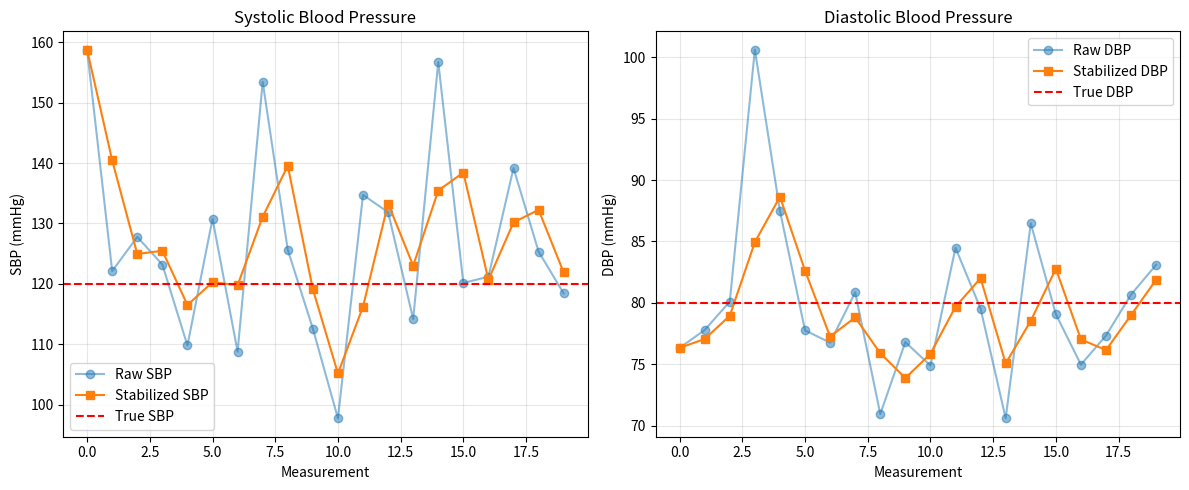

Python code for this plot:
"""
bp_stability.py - 혈압 예측값 안정화 모듈

예측값의 안정성을 높이기 위한 기법:
1. 칼만 필터 (Kalman Filter)
2. 이동 평균 (Moving Average)
3. 이상치 제거 (Outlier Rejection)
4. 신뢰도 기반 가중 평균
"""

import numpy as np
from typing import Tuple, Optional, List
from collections import deque


class KalmanFilter:
    """
    1D 칼만 필터 (혈압 예측값 평활화용)
    """
    
    def __init__(self, process_variance: float = 0.01, 
                 measurement_variance: float = 1.0):
        """
        Args:
            process_variance: 프로세스 노이즈 (작을수록 안정적)
            measurement_variance: 측정 노이즈 (클수록 새 측정값 신뢰 낮음)
        """
        self.process_variance = process_variance
        self.measurement_variance = measurement_variance
        
        self.estimate = None
        self.estimate_error = 1.0
    
    def update(self, measurement: float) -> float:
        """
        새 측정값으로 추정값 업데이트
        
        Args:
            measurement: 새 측정값
        
        Returns:
            filtered_value: 필터링된 값
        """
        if self.estimate is None:
            self.estimate = measurement
            return measurement
        
        # 예측 단계
        prediction = self.estimate
        prediction_error = self.estimate_error + self.process_variance
        
        # 업데이트 단계
        kalman_gain = prediction_error / (prediction_error + self.measurement_variance)
        self.estimate = prediction + kalman_gain * (measurement - prediction)
        self.estimate_error = (1 - kalman_gain) * prediction_error
        
        return self.estimate
    
    def reset(self):
        """필터 초기화"""
        self.estimate = None
        self.estimate_error = 1.0


class BPStabilizer:
    """
    혈압 예측값 안정화
    """
    
    def __init__(self, window_size: int = 2, outlier_threshold: float = 4.0):
        """
        Args:
            window_size: 이동 평균 윈도우 크기
            outlier_threshold: 이상치 판단 기준 (표준편차 배수)
        """
        self.window_size = window_size
        self.outlier_threshold = outlier_threshold
        
        # 칼만 필터 (더 responsive하게)
        self.sbp_kalman = KalmanFilter(process_variance=0.1, measurement_variance=2.0)
        self.dbp_kalman = KalmanFilter(process_variance=0.1, measurement_variance=1.5)
        
        # 이동 평균용 버퍼
        self.sbp_buffer = deque(maxlen=window_size)
        self.dbp_buffer = deque(maxlen=window_size)
        
        # 품질 기반 가중치 버퍼
        self.quality_buffer = deque(maxlen=window_size)
        
        # 통계
        self.sbp_stats = {'mean': 120, 'std': 15}
        self.dbp_stats = {'mean': 80, 'std': 10}
    
    def is_outlier(self, value: float, bp_type: str = 'sbp') -> bool:
        """
        이상치 여부 판단
        
        Args:
            value: 예측값
            bp_type: 'sbp' 또는 'dbp'
        
        Returns:
            True if outlier
        """
        stats = self.sbp_stats if bp_type == 'sbp' else self.dbp_stats
        
        # Z-score 계산
        z_score = abs(value - stats['mean']) / stats['std']
        
        return z_score > self.outlier_threshold
    
    def update_stats(self):
        """버퍼 기반으로 통계 업데이트"""
        if len(self.sbp_buffer) >= 3:
            self.sbp_stats['mean'] = np.mean(list(self.sbp_buffer))
            self.sbp_stats['std'] = np.std(list(self.sbp_buffer))
        
        if len(self.dbp_buffer) >= 3:
            self.dbp_stats['mean'] = np.mean(list(self.dbp_buffer))
            self.dbp_stats['std'] = np.std(list(self.dbp_buffer))
    
    def stabilize(self, sbp: float, dbp: float, 
                  quality_score: float = 1.0) -> Tuple[float, float, dict]:
        """
        혈압 예측값 안정화
        
        Args:
            sbp: 수축기 혈압
            dbp: 이완기 혈압
            quality_score: 신호 품질 점수 (0-1)
        
        Returns:
            stabilized_sbp, stabilized_dbp, info
        """
        info = {
            'sbp_outlier': False,
            'dbp_outlier': False,
            'sbp_raw': sbp,
            'dbp_raw': dbp,
            'method': 'kalman'
        }
        
        # 1. 이상치 검사
        sbp_outlier = self.is_outlier(sbp, 'sbp')
        dbp_outlier = self.is_outlier(dbp, 'dbp')
        
        info['sbp_outlier'] = sbp_outlier
        info['dbp_outlier'] = dbp_outlier
        
        # 이상치도 부분 반영 (완전 무시하지 않음)
        if sbp_outlier and len(self.sbp_buffer) > 0:
            # 50% 이전 평균, 50% 새값 혼합
            prev_avg = np.mean(list(self.sbp_buffer)[-2:]) if len(self.sbp_buffer) >= 2 else list(self.sbp_buffer)[-1]
            sbp = 0.5 * prev_avg + 0.5 * sbp
            info['sbp_corrected'] = True
        
        if dbp_outlier and len(self.dbp_buffer) > 0:
            # 50% 이전 평균, 50% 새값 혼합
            prev_avg = np.mean(list(self.dbp_buffer)[-2:]) if len(self.dbp_buffer) >= 2 else list(self.dbp_buffer)[-1]
            dbp = 0.5 * prev_avg + 0.5 * dbp
            info['dbp_corrected'] = True
        
        # 2. 범위 체크 및 클리핑
        sbp = np.clip(sbp, 70, 200)
        dbp = np.clip(dbp, 40, 130)
        
        # 3. 버퍼에 원본 값 추가 (칼만 없이)
        self.sbp_buffer.append(sbp)
        self.dbp_buffer.append(dbp)
        self.quality_buffer.append(quality_score)
        
        # 4. 단순 이동 평균 (최근 2개 값만)
        if len(self.sbp_buffer) >= 2:
            # 가장 최근 2개 값의 평균
            sbp_smoothed = np.mean(list(self.sbp_buffer)[-2:])
            dbp_smoothed = np.mean(list(self.dbp_buffer)[-2:])
            info['method'] = 'simple_average'
        else:
            sbp_smoothed = sbp
            dbp_smoothed = dbp
            info['method'] = 'raw'
        
        # 5. 통계 업데이트
        self.update_stats()
        
        # 6. 생리학적 타당성 검사 (SBP > DBP) - 가벼운 보정만
        if sbp_smoothed <= dbp_smoothed:
            # DBP가 SBP보다 크면 안됨 - 둘의 평균값으로 약간 보정
            avg = (sbp_smoothed + dbp_smoothed) / 2
            sbp_smoothed = avg + 10
            dbp_smoothed = avg - 10
            info['physiological_correction'] = True
        
        return sbp_smoothed, dbp_smoothed, info
    
    def get_confidence(self) -> float:
        """
        현재 예측값의 신뢰도 반환
        
        Returns:
            confidence: 0-1 사이 값
        """
        if len(self.sbp_buffer) < 3:
            return 0.5
        
        # 최근 예측값들의 일관성 기반
        sbp_std = np.std(list(self.sbp_buffer))
        dbp_std = np.std(list(self.dbp_buffer))
        
        # 표준편차가 작을수록 신뢰도 높음
        sbp_conf = 1 / (1 + sbp_std / 10)
        dbp_conf = 1 / (1 + dbp_std / 10)
        
        return (sbp_conf + dbp_conf) / 2
    
    def reset(self):
        """상태 초기화"""
        self.sbp_kalman.reset()
        self.dbp_kalman.reset()
        self.sbp_buffer.clear()
        self.dbp_buffer.clear()
        self.quality_buffer.clear()


class MultiReadingAverager:
    """
    다중 측정값 평균 (여러 번 측정 후 평균)
    """
    
    def __init__(self, required_readings: int = 3, max_std: float = 10.0):
        """
        Args:
            required_readings: 필요한 측정 횟수
            max_std: 허용 최대 표준편차 (mmHg)
        """
        self.required_readings = required_readings
        self.max_std = max_std
        
        self.sbp_readings = []
        self.dbp_readings = []
        self.quality_scores = []
    
    def add_reading(self, sbp: float, dbp: float, quality: float = 1.0):
        """측정값 추가"""
        self.sbp_readings.append(sbp)
        self.dbp_readings.append(dbp)
        self.quality_scores.append(quality)
    
    def is_ready(self) -> bool:
        """측정 완료 여부"""
        return len(self.sbp_readings) >= self.required_readings
    
    def get_average(self) -> Optional[Tuple[float, float, dict]]:
        """
        평균값 계산
        
        Returns:
            (sbp_avg, dbp_avg, info) or None
        """
        if not self.is_ready():
            return None
        
        sbp_array = np.array(self.sbp_readings)
        dbp_array = np.array(self.dbp_readings)
        quality_array = np.array(self.quality_scores)
        
        # 이상치 제거 (IQR 방법)
        sbp_cleaned, dbp_cleaned, quality_cleaned = self._remove_outliers(
            sbp_array, dbp_array, quality_array
        )
        
        if len(sbp_cleaned) == 0:
            return None
        
        # 품질 가중 평균
        weights = quality_cleaned / np.sum(quality_cleaned)
        
        sbp_avg = np.average(sbp_cleaned, weights=weights)
        dbp_avg = np.average(dbp_cleaned, weights=weights)
        
        sbp_std = np.std(sbp_cleaned)
        dbp_std = np.std(dbp_cleaned)
        
        info = {
            'sbp_std': sbp_std,
            'dbp_std': dbp_std,
            'num_readings': len(sbp_cleaned),
            'reliable': sbp_std < self.max_std and dbp_std < self.max_std
        }
        
        return sbp_avg, dbp_avg, info
    
    def _remove_outliers(self, sbp, dbp, quality):
        """IQR 방법으로 이상치 제거"""
        # SBP 이상치 제거
        q1_sbp, q3_sbp = np.percentile(sbp, [25, 75])
        iqr_sbp = q3_sbp - q1_sbp
        lower_sbp = q1_sbp - 1.5 * iqr_sbp
        upper_sbp = q3_sbp + 1.5 * iqr_sbp
        
        # DBP 이상치 제거
        q1_dbp, q3_dbp = np.percentile(dbp, [25, 75])
        iqr_dbp = q3_dbp - q1_dbp
        lower_dbp = q1_dbp - 1.5 * iqr_dbp
        upper_dbp = q3_dbp + 1.5 * iqr_dbp
        
        # 양쪽 조건 모두 만족하는 값만
        mask = (sbp >= lower_sbp) & (sbp <= upper_sbp) & \
               (dbp >= lower_dbp) & (dbp <= upper_dbp)
        
        return sbp[mask], dbp[mask], quality[mask]
    
    def reset(self):
        """초기화"""
        self.sbp_readings.clear()
        self.dbp_readings.clear()
        self.quality_scores.clear()


if __name__ == "__main__":
    # 테스트
    print("=== BP Stabilizer 테스트 ===\n")
    
    stabilizer = BPStabilizer(window_size=5)
    
    # 시뮬레이션: 노이즈가 있는 혈압 측정값
    true_sbp = 120
    true_dbp = 80
    
    measurements = []
    stabilized_values = []
    
    for i in range(20):
        # 노이즈 추가
        noise_sbp = np.random.randn() * 10
        noise_dbp = np.random.randn() * 7
        
        sbp_raw = true_sbp + noise_sbp
        dbp_raw = true_dbp + noise_dbp
        
        # 가끔 이상치 추가
        if i % 7 == 0:
            sbp_raw += 40
        
        # 품질 점수 (랜덤)
        quality = 0.5 + 0.5 * np.random.rand()
        
        # 안정화
        sbp_stable, dbp_stable, info = stabilizer.stabilize(sbp_raw, dbp_raw, quality)
        
        measurements.append((sbp_raw, dbp_raw))
        stabilized_values.append((sbp_stable, dbp_stable))
        
        print(f"측정 {i+1:2d}: SBP={sbp_raw:6.1f} → {sbp_stable:6.1f} mmHg, "
              f"DBP={dbp_raw:6.1f} → {dbp_stable:6.1f} mmHg "
              f"{'[이상치]' if info.get('sbp_outlier') else ''}")
    
    # 최종 통계
    final_sbp = [s[0] for s in stabilized_values[-5:]]
    final_dbp = [d[1] for d in stabilized_values[-5:]]
    
    print(f"\n최근 5개 평균: SBP={np.mean(final_sbp):.1f} mmHg, DBP={np.mean(final_dbp):.1f} mmHg")
    print(f"신뢰도: {stabilizer.get_confidence():.2f}")
    
    # 시각화
    try:
        import matplotlib.pyplot as plt
        
        meas_sbp = [m[0] for m in measurements]
        meas_dbp = [m[1] for m in measurements]
        stab_sbp = [s[0] for s in stabilized_values]
        stab_dbp = [s[1] for s in stabilized_values]
        
        plt.figure(figsize=(12, 5))
        
        plt.subplot(1, 2, 1)
        plt.plot(meas_sbp, 'o-', alpha=0.5, label='Raw SBP')
        plt.plot(stab_sbp, 's-', label='Stabilized SBP')
        plt.axhline(true_sbp, color='r', linestyle='--', label='True SBP')
        plt.xlabel('Measurement')
        plt.ylabel('SBP (mmHg)')
        plt.legend()
        plt.title('Systolic Blood Pressure')
        plt.grid(True, alpha=0.3)
        
        plt.subplot(1, 2, 2)
        plt.plot(meas_dbp, 'o-', alpha=0.5, label='Raw DBP')
        plt.plot(stab_dbp, 's-', label='Stabilized DBP')
        plt.axhline(true_dbp, color='r', linestyle='--', label='True DBP')
        plt.xlabel('Measurement')
        plt.ylabel('DBP (mmHg)')
        plt.legend()
        plt.title('Diastolic Blood Pressure')
        plt.grid(True, alpha=0.3)
        
        plt.tight_layout()
        plt.savefig('bp_stability_test.png', dpi=150)
        print("\n✓ 테스트 완료: bp_stability_test.png 저장됨")
    except ImportError:
        print("\n✓ 테스트 완료 (matplotlib 없음)")
